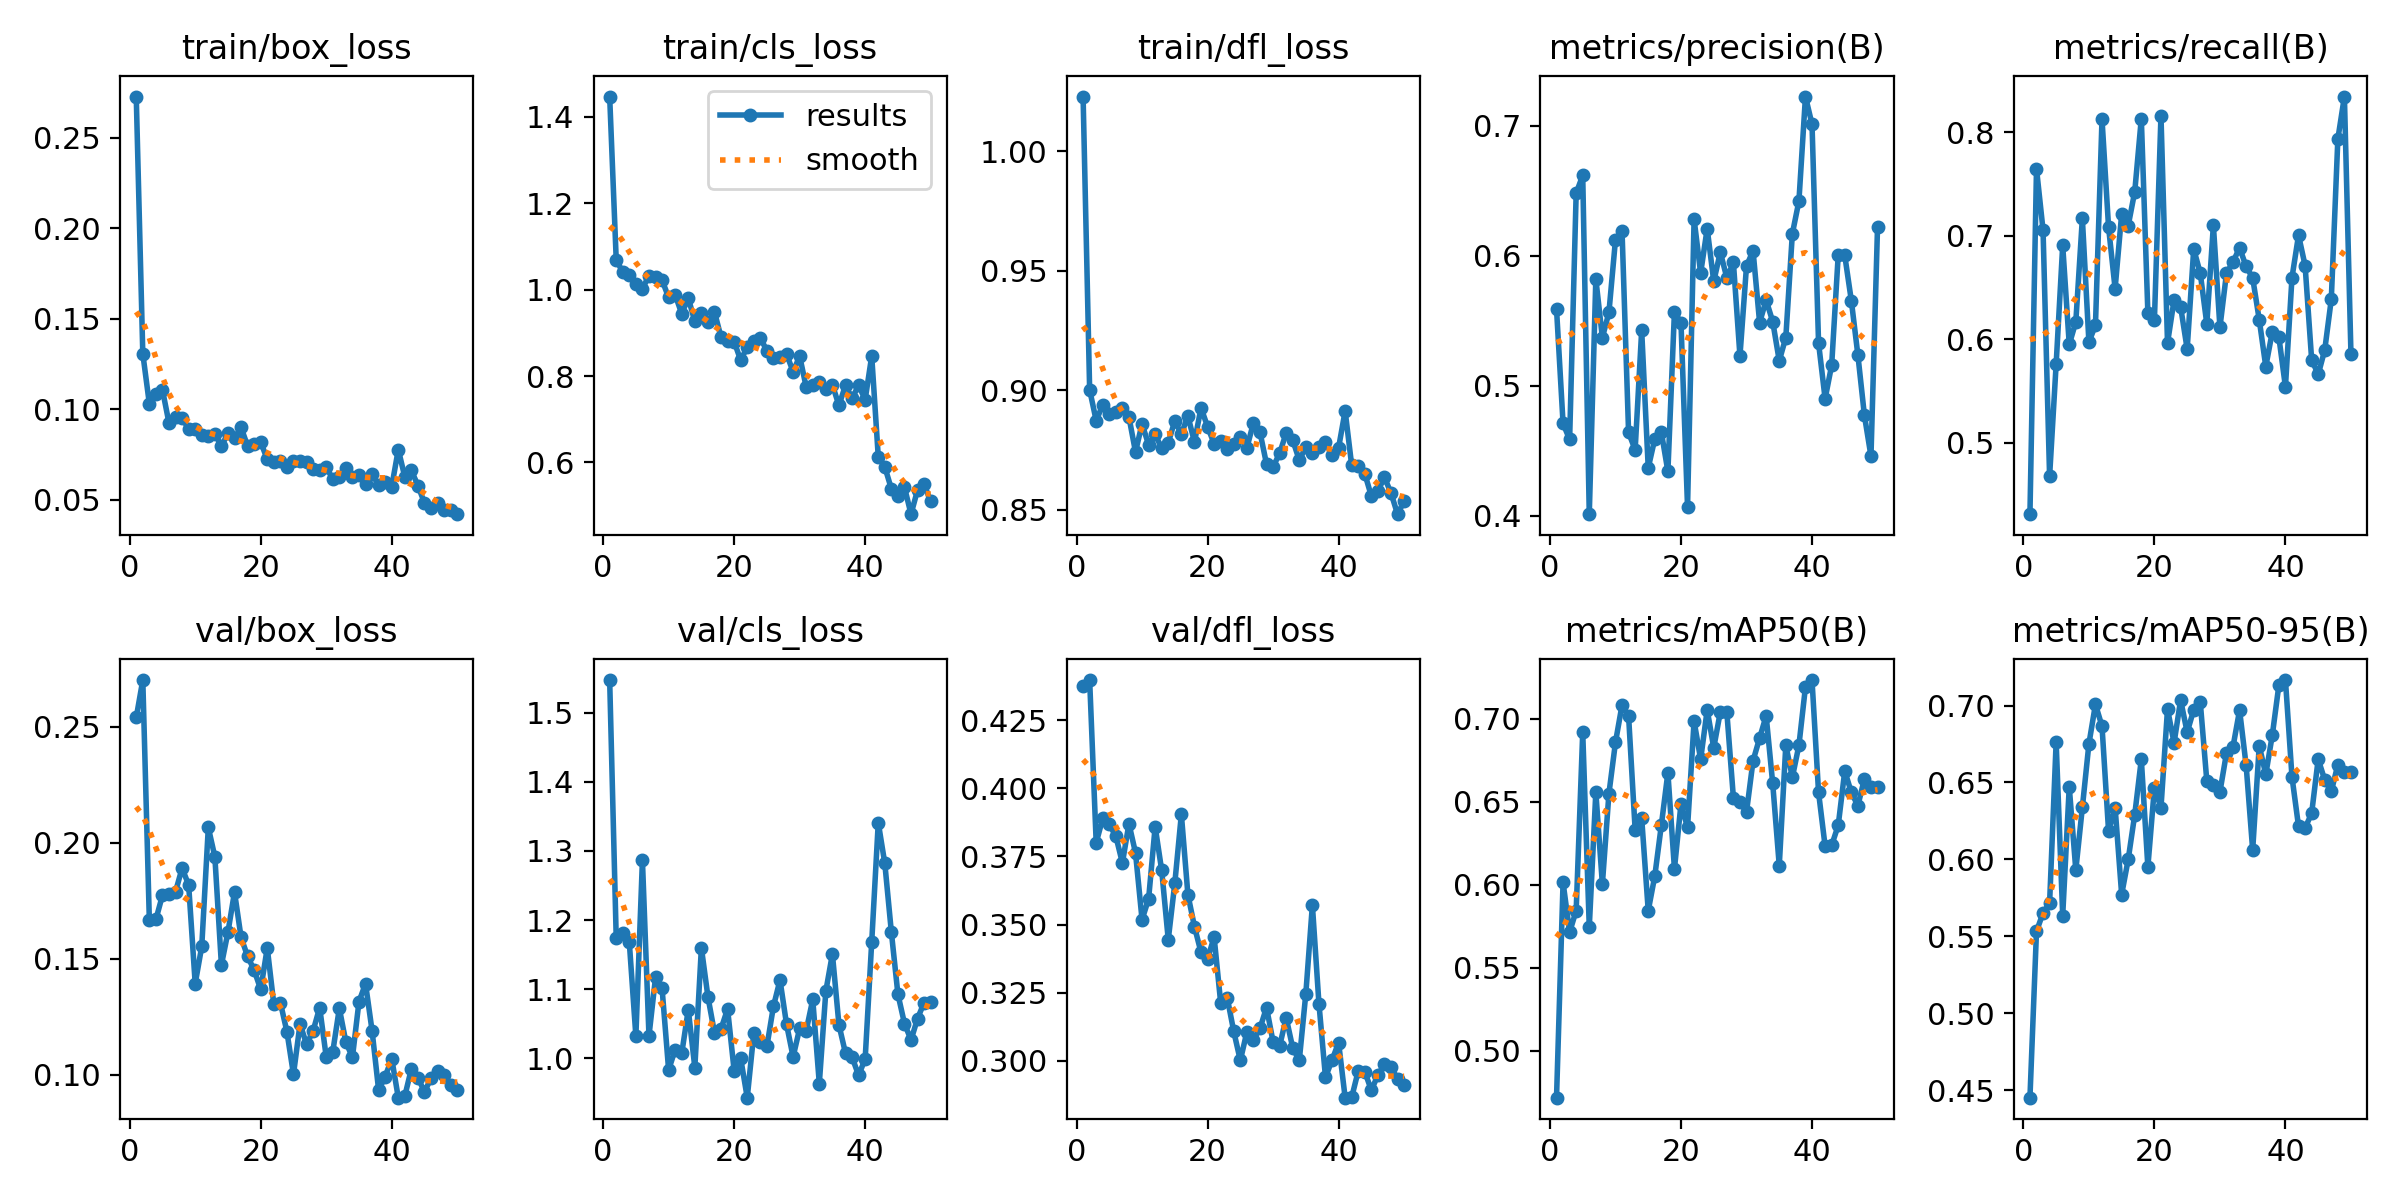

Data behind this chart, as committed beside it:
epoch, time, train/box_loss, train/cls_loss, train/dfl_loss, metrics/precision(B), metrics/recall(B), metrics/mAP50(B), metrics/mAP50-95(B), val/box_loss, val/cls_loss, val/dfl_loss, lr/pg0, lr/pg1, lr/pg2
1, 17.47, 0.2729, 1.447, 1.023, 0.5592, 0.4311, 0.4716, 0.4451, 0.2541, 1.547, 0.4376, 0.0001619, 0.0001619, 0.06778
2, 32.58, 0.1308, 1.069, 0.9002, 0.4711, 0.7649, 0.6014, 0.5532, 0.2702, 1.174, 0.4398, 0.0003221, 0.0003221, 0.03461
3, 51.01, 0.1031, 1.04, 0.8873, 0.4587, 0.7056, 0.5714, 0.5651, 0.1666, 1.181, 0.3801, 0.0004756, 0.0004756, 0.001428
4, 67.86, 0.1082, 1.035, 0.8939, 0.6483, 0.4677, 0.5844, 0.5716, 0.1669, 1.168, 0.389, 0.0004703, 0.0004703, 0.0004703
5, 85.66, 0.1108, 1.012, 0.8901, 0.662, 0.5761, 0.6919, 0.6762, 0.1773, 1.032, 0.3868, 0.0004604, 0.0004604, 0.0004604
6, 105.2, 0.0924, 1.002, 0.891, 0.4013, 0.6907, 0.5745, 0.5635, 0.1779, 1.287, 0.3825, 0.0004505, 0.0004505, 0.0004505
7, 122.3, 0.09549, 1.033, 0.8928, 0.5823, 0.5951, 0.6558, 0.6471, 0.1789, 1.033, 0.3726, 0.0004406, 0.0004406, 0.0004406
8, 138.5, 0.09501, 1.029, 0.8888, 0.5371, 0.6168, 0.6004, 0.593, 0.1891, 1.117, 0.387, 0.0004307, 0.0004307, 0.0004307
9, 154.2, 0.0893, 1.022, 0.8742, 0.5565, 0.7168, 0.655, 0.6337, 0.1818, 1.101, 0.3763, 0.0004208, 0.0004208, 0.0004208
10, 170.9, 0.08936, 0.9818, 0.8859, 0.6124, 0.5976, 0.6859, 0.675, 0.1392, 0.9833, 0.3518, 0.0004109, 0.0004109, 0.0004109
11, 187.1, 0.08589, 0.988, 0.8772, 0.6193, 0.6137, 0.7084, 0.7007, 0.1553, 1.013, 0.3594, 0.000401, 0.000401, 0.000401
12, 205.5, 0.08538, 0.944, 0.8816, 0.4642, 0.8128, 0.7018, 0.6865, 0.2066, 1.007, 0.386, 0.0003911, 0.0003911, 0.0003911
13, 222.8, 0.08656, 0.9804, 0.8757, 0.4507, 0.7085, 0.6333, 0.6186, 0.194, 1.071, 0.3699, 0.0003812, 0.0003812, 0.0003812
14, 239.1, 0.07972, 0.9264, 0.878, 0.5427, 0.649, 0.6402, 0.6337, 0.1473, 0.9869, 0.3445, 0.0003713, 0.0003713, 0.0003713
15, 255.7, 0.08665, 0.9462, 0.8872, 0.4369, 0.7211, 0.5843, 0.5771, 0.1614, 1.16, 0.3652, 0.0003614, 0.0003614, 0.0003614
16, 273.2, 0.08414, 0.925, 0.8817, 0.4592, 0.7099, 0.6052, 0.6, 0.1787, 1.089, 0.3905, 0.0003515, 0.0003515, 0.0003515
17, 289.6, 0.08999, 0.9484, 0.8892, 0.4644, 0.7428, 0.6359, 0.6291, 0.1592, 1.037, 0.361, 0.0003416, 0.0003416, 0.0003416
18, 306.1, 0.07971, 0.8898, 0.8783, 0.4342, 0.8134, 0.6676, 0.665, 0.151, 1.043, 0.3493, 0.0003317, 0.0003317, 0.0003317
19, 322.2, 0.08058, 0.8802, 0.8926, 0.5571, 0.6258, 0.6096, 0.5951, 0.145, 1.072, 0.3398, 0.0003218, 0.0003218, 0.0003218
20, 338.8, 0.08189, 0.8798, 0.8848, 0.5484, 0.6186, 0.6488, 0.6466, 0.1367, 0.9825, 0.3374, 0.0003119, 0.0003119, 0.0003119
21, 354.6, 0.07236, 0.8364, 0.8776, 0.4068, 0.8163, 0.6345, 0.6336, 0.1546, 1, 0.3454, 0.000302, 0.000302, 0.000302
22, 370.3, 0.07071, 0.8675, 0.8787, 0.6282, 0.5964, 0.6986, 0.6977, 0.1303, 0.9433, 0.3213, 0.0002921, 0.0002921, 0.0002921
23, 386.3, 0.07151, 0.8802, 0.8756, 0.5868, 0.638, 0.6757, 0.6757, 0.131, 1.036, 0.3232, 0.0002822, 0.0002822, 0.0002822
24, 402.5, 0.06826, 0.8883, 0.8775, 0.621, 0.6314, 0.7055, 0.7035, 0.1185, 1.024, 0.3107, 0.0002723, 0.0002723, 0.0002723
25, 420.6, 0.07161, 0.8583, 0.8804, 0.5804, 0.5907, 0.6826, 0.6826, 0.1, 1.018, 0.3001, 0.0002624, 0.0002624, 0.0002624
26, 436.4, 0.07163, 0.8419, 0.8759, 0.6029, 0.6873, 0.7042, 0.6972, 0.1218, 1.075, 0.3106, 0.0002525, 0.0002525, 0.0002525
27, 452.9, 0.07089, 0.8433, 0.8863, 0.5831, 0.6639, 0.704, 0.7022, 0.113, 1.113, 0.3077, 0.0002426, 0.0002426, 0.0002426
28, 469.7, 0.06713, 0.8511, 0.8825, 0.595, 0.6149, 0.6524, 0.6509, 0.1189, 1.049, 0.3119, 0.0002327, 0.0002327, 0.0002327
29, 485.9, 0.06639, 0.8101, 0.8691, 0.523, 0.7103, 0.6496, 0.6482, 0.1289, 1.002, 0.3195, 0.0002228, 0.0002228, 0.0002228
30, 502.5, 0.06791, 0.846, 0.868, 0.5921, 0.6117, 0.6438, 0.6438, 0.1076, 1.043, 0.3069, 0.0002129, 0.0002129, 0.0002129
31, 519, 0.06161, 0.7745, 0.8736, 0.604, 0.6638, 0.6748, 0.6691, 0.1098, 1.04, 0.3054, 0.000203, 0.000203, 0.000203
32, 535.1, 0.06261, 0.7799, 0.8821, 0.5487, 0.6749, 0.6884, 0.6732, 0.1285, 1.085, 0.3158, 0.0001931, 0.0001931, 0.0001931
33, 551.5, 0.06747, 0.7854, 0.8792, 0.5659, 0.6885, 0.7019, 0.697, 0.114, 0.9638, 0.3047, 0.0001832, 0.0001832, 0.0001832
34, 567.8, 0.06288, 0.7705, 0.8707, 0.5495, 0.6705, 0.6611, 0.6611, 0.1074, 1.098, 0.3001, 0.0001733, 0.0001733, 0.0001733
35, 583.9, 0.06348, 0.7795, 0.8762, 0.5193, 0.6593, 0.6115, 0.6061, 0.1315, 1.151, 0.3246, 0.0001634, 0.0001634, 0.0001634
36, 600.1, 0.05856, 0.732, 0.8736, 0.5371, 0.6191, 0.6841, 0.6738, 0.1392, 1.048, 0.3571, 0.0001535, 0.0001535, 0.0001535
37, 616.6, 0.0645, 0.7788, 0.8764, 0.6171, 0.5738, 0.6648, 0.6552, 0.1188, 1.007, 0.321, 0.0001436, 0.0001436, 0.0001436
38, 632.4, 0.05797, 0.7485, 0.8782, 0.6422, 0.6075, 0.6841, 0.6809, 0.09322, 1.002, 0.2939, 0.0001337, 0.0001337, 0.0001337
39, 648.9, 0.05979, 0.7783, 0.8729, 0.7226, 0.6021, 0.7193, 0.7133, 0.09913, 0.9755, 0.3002, 0.0001238, 0.0001238, 0.0001238
40, 667.5, 0.05728, 0.7453, 0.876, 0.7013, 0.5542, 0.7235, 0.7166, 0.1068, 0.9994, 0.3067, 0.0001139, 0.0001139, 0.0001139
41, 687.9, 0.07778, 0.8464, 0.8913, 0.5329, 0.6597, 0.6557, 0.6536, 0.09, 1.168, 0.2864, 0.000104, 0.000104, 0.000104
42, 703.8, 0.06258, 0.613, 0.8686, 0.4901, 0.7006, 0.6232, 0.6214, 0.09074, 1.341, 0.2866, 9.41e-05, 9.41e-05, 9.41e-05
43, 719.1, 0.06621, 0.5898, 0.8682, 0.5159, 0.6713, 0.6238, 0.6204, 0.1025, 1.282, 0.2963, 8.42e-05, 8.42e-05, 8.42e-05
44, 734, 0.05788, 0.5388, 0.8651, 0.6006, 0.5805, 0.6358, 0.6299, 0.09863, 1.183, 0.296, 7.43e-05, 7.43e-05, 7.43e-05
45, 749.5, 0.04818, 0.5214, 0.8557, 0.6004, 0.5662, 0.6686, 0.6651, 0.09247, 1.093, 0.2892, 6.44e-05, 6.44e-05, 6.44e-05
46, 765.2, 0.04536, 0.5428, 0.8579, 0.5657, 0.5898, 0.6557, 0.6516, 0.09848, 1.051, 0.2947, 5.45e-05, 5.45e-05, 5.45e-05
47, 779.9, 0.04826, 0.4803, 0.8636, 0.5238, 0.6387, 0.6477, 0.6441, 0.1014, 1.027, 0.2987, 4.46e-05, 4.46e-05, 4.46e-05
48, 795.6, 0.04457, 0.5365, 0.857, 0.4773, 0.7936, 0.6639, 0.6615, 0.09969, 1.058, 0.2977, 3.47e-05, 3.47e-05, 3.47e-05
49, 810.7, 0.04426, 0.5494, 0.8482, 0.446, 0.8346, 0.6588, 0.6571, 0.09533, 1.081, 0.2934, 2.48e-05, 2.48e-05, 2.48e-05
50, 826.3, 0.04206, 0.5101, 0.8536, 0.6221, 0.5861, 0.6589, 0.6571, 0.09332, 1.081, 0.2911, 1.49e-05, 1.49e-05, 1.49e-05
